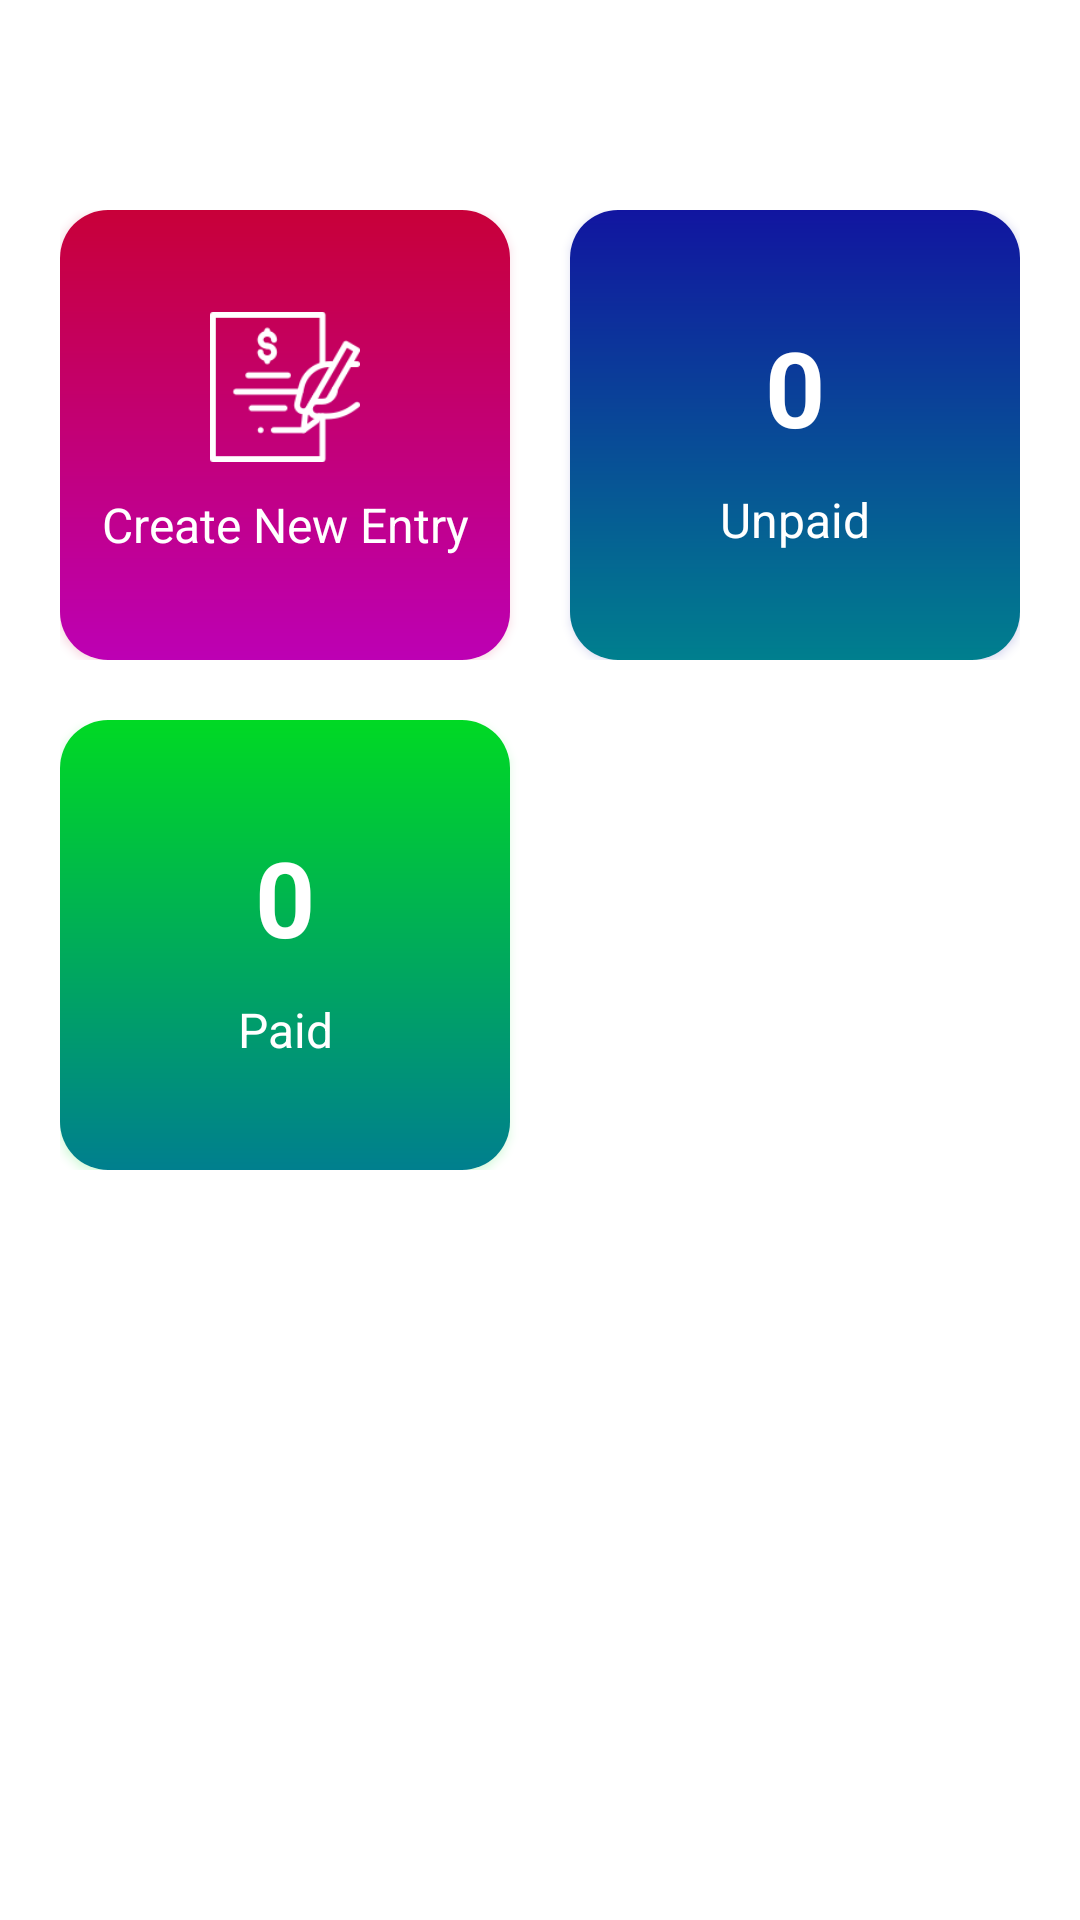

The Android layout XML behind this screen, and the referenced resources:
<!-- AndroidManifest.xml: application theme Theme.SellPoint -->
<!-- res/layout/activity_udhaar.xml -->
<?xml version="1.0" encoding="utf-8"?>
<LinearLayout xmlns:android="http://schemas.android.com/apk/res/android"
    xmlns:app="http://schemas.android.com/apk/res-auto"
    xmlns:tools="http://schemas.android.com/tools"
    android:id="@+id/main"
    android:layout_width="match_parent"
    android:layout_height="match_parent"
    android:orientation="vertical"
    android:background="@drawable/sellpointbg"
    tools:context=".activities.UdhaarActivity">

    <RelativeLayout
        android:layout_width="match_parent"
        android:layout_height="50dp">
        <ImageView
            android:id="@+id/back_btn"
            android:layout_width="50dp"
            android:layout_height="50dp"
            android:padding="10dp"
            android:src="@drawable/back_btn"/>
        <TextView
            android:layout_width="wrap_content"
            android:layout_height="wrap_content"
            android:text="Udhaar"
            android:layout_centerInParent="true"
            android:textColor="@color/white"
            android:textSize="18dp"
            android:textStyle="bold"/>
        <ImageView
            android:id="@+id/refreshBtn"
            android:layout_alignParentRight="true"
            android:layout_width="50dp"
            android:layout_height="50dp"
            android:src="@drawable/reload_ic"
            android:padding="12dp"/>

    </RelativeLayout>

    <LinearLayout
        android:visibility="visible"
        android:layout_marginTop="20dp"
        android:layout_marginHorizontal="20dp"
        android:layout_width="match_parent"
        android:layout_height="150dp">

        <androidx.cardview.widget.CardView
            android:id="@+id/entryCard"
            android:layout_width="match_parent"
            android:layout_height="match_parent"
            app:cardCornerRadius="16dp"
            android:layout_marginRight="10dp"
            android:outlineAmbientShadowColor="#C80039"
            android:outlineSpotShadowColor="#C80039"
            android:layout_weight="1">
            <LinearLayout
                android:gravity="center"
                android:orientation="vertical"
                android:layout_width="match_parent"
                android:layout_height="match_parent"
                android:background="@drawable/grad5">
                <ImageView
                    android:layout_width="50dp"
                    android:layout_height="50dp"
                    android:src="@drawable/loan"/>

                <TextView
                    android:layout_width="match_parent"
                    android:layout_height="wrap_content"
                    android:layout_marginHorizontal="8dp"
                    android:textAlignment="center"
                    android:text="Create New Entry"
                    android:textSize="16dp"
                    android:layout_marginTop="10dp"
                    android:textColor="@color/white"/>
            </LinearLayout>
        </androidx.cardview.widget.CardView>

        <androidx.cardview.widget.CardView
            android:id="@+id/unpaidCard"
            android:layout_width="match_parent"
            android:layout_height="match_parent"
            app:cardCornerRadius="16dp"
            android:outlineAmbientShadowColor="#1115A0"
            android:outlineSpotShadowColor="#1115A0"
            android:layout_marginLeft="10dp"
            android:layout_weight="1">
            <LinearLayout
                android:gravity="center"
                android:orientation="vertical"
                android:layout_width="match_parent"
                android:layout_height="match_parent"
                android:background="@drawable/grad6">
                <TextView
                    android:id="@+id/txtUnpaidNum"
                    android:layout_width="match_parent"
                    android:layout_height="wrap_content"
                    android:layout_marginHorizontal="8dp"
                    android:textAlignment="center"
                    android:text="0"
                    android:textSize="35dp"
                    android:textColor="@color/white"
                    android:textStyle="bold"/>

                <TextView
                    android:layout_width="match_parent"
                    android:layout_height="wrap_content"
                    android:layout_marginHorizontal="8dp"
                    android:textAlignment="center"
                    android:text="Unpaid"
                    android:textSize="16dp"
                    android:layout_marginTop="10dp"
                    android:textColor="@color/white"/>
            </LinearLayout>
        </androidx.cardview.widget.CardView>



    </LinearLayout>

    <LinearLayout
        android:visibility="visible"
        android:layout_marginTop="20dp"
        android:layout_marginHorizontal="20dp"
        android:layout_width="match_parent"
        android:layout_height="150dp">

        <androidx.cardview.widget.CardView
            android:id="@+id/paidCard"
            android:layout_width="match_parent"
            android:layout_height="match_parent"
            app:cardCornerRadius="16dp"
            android:outlineAmbientShadowColor="#00D924"
            android:outlineSpotShadowColor="#00D924"
            android:layout_marginRight="10dp"
            android:layout_weight="1">

            <LinearLayout
                android:gravity="center"
                android:orientation="vertical"
                android:layout_width="match_parent"
                android:layout_height="match_parent"
                android:background="@drawable/grad7">

                <TextView
                    android:id="@+id/txtPaidNum"
                    android:layout_width="match_parent"
                    android:layout_height="wrap_content"
                    android:layout_marginHorizontal="8dp"
                    android:textAlignment="center"
                    android:text="0"
                    android:textSize="35dp"
                    android:textColor="@color/white"
                    android:textStyle="bold"/>

                <TextView
                    android:layout_width="match_parent"
                    android:layout_height="wrap_content"
                    android:layout_marginHorizontal="8dp"
                    android:textAlignment="center"
                    android:text="Paid"
                    android:textSize="16dp"
                    android:layout_marginTop="10dp"
                    android:textColor="@color/white"/>

            </LinearLayout>

        </androidx.cardview.widget.CardView>

        <LinearLayout
            android:gravity="center"
            android:layout_weight="1"
            android:orientation="vertical"
            android:layout_width="match_parent"
            android:layout_height="match_parent">

        </LinearLayout>

    </LinearLayout>



</LinearLayout>
<!-- resources referenced by this layout -->
<resources>
  <color name="white">#FFFFFFFF</color>
  <!-- drawable grad5 (drawable) -->
  <?xml version="1.0" encoding="utf-8"?>
  <shape xmlns:android="http://schemas.android.com/apk/res/android">
  
      <gradient android:startColor="#C80039"
          android:endColor="#BD00B4"
          android:angle="120"/>
  
  </shape>
  <!-- drawable grad6 (drawable) -->
  <?xml version="1.0" encoding="utf-8"?>
  <shape xmlns:android="http://schemas.android.com/apk/res/android">
  
      <gradient android:startColor="#1115A0"
          android:endColor="#007F8E"
          android:angle="120"/>
  
  </shape>
  <!-- drawable grad7 (drawable) -->
  <?xml version="1.0" encoding="utf-8"?>
  <shape xmlns:android="http://schemas.android.com/apk/res/android">
  
      <gradient android:startColor="#00D924"
          android:endColor="#007F8E"
          android:angle="120"/>
  
  </shape>
  <!-- drawable loan: png bitmap (drawable, 3654 bytes) -->
  <!-- drawable reload_ic: png bitmap (drawable, 3339 bytes) -->
  <style name="Theme.SellPoint" parent="Base.Theme.SellPoint" />
  <style name="Base.Theme.SellPoint" parent="Theme.MaterialComponents.DayNight.NoActionBar">
          
          
          <item name="android:statusBarColor">@color/bluetheme</item>
      </style>
  <color name="bluetheme">#05013E</color>
</resources>
